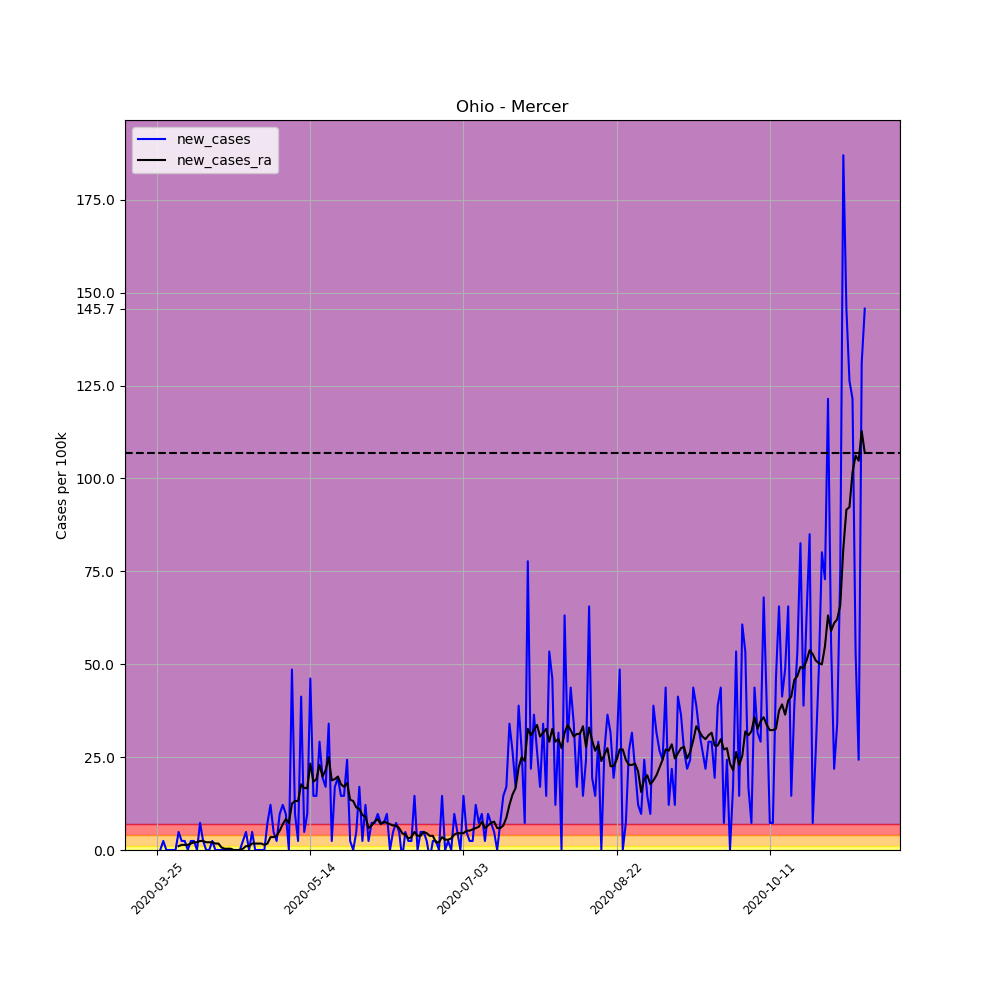

Source data for this figure (header and first rows):
, date, county, state, fips, cases, deaths, COUNTY, STNAME, CTYNAME, POPESTIMATE2019, per_100k, per_100k_ra, new_cases, new_cases_ra
340315, 2020-03-25, Mercer, Ohio, 39107, 1, 0, 107, Ohio, Mercer, 41172, 2.429, , , 
340316, 2020-03-26, Mercer, Ohio, 39107, 1, 0, 107, Ohio, Mercer, 41172, 2.429, , 0.0, 
340317, 2020-03-27, Mercer, Ohio, 39107, 2, 0, 107, Ohio, Mercer, 41172, 4.858, , 2.429, 
340318, 2020-03-28, Mercer, Ohio, 39107, 2, 0, 107, Ohio, Mercer, 41172, 4.858, , 0.0, 
340319, 2020-03-29, Mercer, Ohio, 39107, 2, 0, 107, Ohio, Mercer, 41172, 4.858, , 0.0, 
340320, 2020-03-30, Mercer, Ohio, 39107, 2, 0, 107, Ohio, Mercer, 41172, 4.858, , 0.0, 
340321, 2020-03-31, Mercer, Ohio, 39107, 2, 0, 107, Ohio, Mercer, 41172, 4.858, 4.164, 0.0, 
340322, 2020-04-01, Mercer, Ohio, 39107, 4, 0, 107, Ohio, Mercer, 41172, 9.715, 5.205, 4.858, 1.041
340323, 2020-04-02, Mercer, Ohio, 39107, 5, 0, 107, Ohio, Mercer, 41172, 12.14, 6.593, 2.429, 1.388
340324, 2020-04-03, Mercer, Ohio, 39107, 6, 0, 107, Ohio, Mercer, 41172, 14.57, 7.98, 2.429, 1.388
340325, 2020-04-04, Mercer, Ohio, 39107, 6, 1, 107, Ohio, Mercer, 41172, 14.57, 9.368, 0.0, 1.388
340326, 2020-04-05, Mercer, Ohio, 39107, 7, 1, 107, Ohio, Mercer, 41172, 17, 11.1, 2.429, 1.735
340327, 2020-04-06, Mercer, Ohio, 39107, 8, 1, 107, Ohio, Mercer, 41172, 19.43, 13.19, 2.429, 2.082
340328, 2020-04-07, Mercer, Ohio, 39107, 8, 1, 107, Ohio, Mercer, 41172, 19.43, 15.27, 0.0, 2.082
340329, 2020-04-08, Mercer, Ohio, 39107, 11, 1, 107, Ohio, Mercer, 41172, 26.72, 17.7, 7.287, 2.429
340330, 2020-04-09, Mercer, Ohio, 39107, 12, 1, 107, Ohio, Mercer, 41172, 29.15, 20.12, 2.429, 2.429
340331, 2020-04-10, Mercer, Ohio, 39107, 12, 1, 107, Ohio, Mercer, 41172, 29.15, 22.21, 0.0, 2.082
340332, 2020-04-11, Mercer, Ohio, 39107, 12, 1, 107, Ohio, Mercer, 41172, 29.15, 24.29, 0.0, 2.082
340333, 2020-04-12, Mercer, Ohio, 39107, 13, 1, 107, Ohio, Mercer, 41172, 31.57, 26.37, 2.429, 2.082
340334, 2020-04-13, Mercer, Ohio, 39107, 13, 1, 107, Ohio, Mercer, 41172, 31.57, 28.11, 0.0, 1.735
340335, 2020-04-14, Mercer, Ohio, 39107, 13, 1, 107, Ohio, Mercer, 41172, 31.57, 29.84, 0.0, 1.735
340336, 2020-04-15, Mercer, Ohio, 39107, 13, 1, 107, Ohio, Mercer, 41172, 31.57, 30.53, 0.0, 0.694
340337, 2020-04-16, Mercer, Ohio, 39107, 13, 1, 107, Ohio, Mercer, 41172, 31.57, 30.88, 0.0, 0.347
340338, 2020-04-17, Mercer, Ohio, 39107, 13, 1, 107, Ohio, Mercer, 41172, 31.57, 31.23, 0.0, 0.347
340339, 2020-04-18, Mercer, Ohio, 39107, 13, 1, 107, Ohio, Mercer, 41172, 31.57, 31.57, 0.0, 0.347
340340, 2020-04-19, Mercer, Ohio, 39107, 13, 1, 107, Ohio, Mercer, 41172, 31.57, 31.57, 0.0, 0.0
340341, 2020-04-20, Mercer, Ohio, 39107, 13, 1, 107, Ohio, Mercer, 41172, 31.57, 31.57, 0.0, 0.0
340342, 2020-04-21, Mercer, Ohio, 39107, 13, 1, 107, Ohio, Mercer, 41172, 31.57, 31.57, 0.0, 0.0
340343, 2020-04-22, Mercer, Ohio, 39107, 14, 1, 107, Ohio, Mercer, 41172, 34, 31.92, 2.429, 0.347
340344, 2020-04-23, Mercer, Ohio, 39107, 16, 1, 107, Ohio, Mercer, 41172, 38.86, 32.96, 4.858, 1.041
340345, 2020-04-24, Mercer, Ohio, 39107, 16, 1, 107, Ohio, Mercer, 41172, 38.86, 34, 0.0, 1.041
340346, 2020-04-25, Mercer, Ohio, 39107, 18, 1, 107, Ohio, Mercer, 41172, 43.72, 35.74, 4.858, 1.735
340347, 2020-04-26, Mercer, Ohio, 39107, 18, 1, 107, Ohio, Mercer, 41172, 43.72, 37.47, 0.0, 1.735
340348, 2020-04-27, Mercer, Ohio, 39107, 18, 1, 107, Ohio, Mercer, 41172, 43.72, 39.21, 0.0, 1.735
340349, 2020-04-28, Mercer, Ohio, 39107, 18, 1, 107, Ohio, Mercer, 41172, 43.72, 40.94, 0.0, 1.735
340350, 2020-04-29, Mercer, Ohio, 39107, 18, 1, 107, Ohio, Mercer, 41172, 43.72, 42.33, 0.0, 1.388
340351, 2020-04-30, Mercer, Ohio, 39107, 21, 1, 107, Ohio, Mercer, 41172, 51.01, 44.07, 7.287, 1.735
340352, 2020-05-01, Mercer, Ohio, 39107, 26, 1, 107, Ohio, Mercer, 41172, 63.15, 47.54, 12.14, 3.47
340353, 2020-05-02, Mercer, Ohio, 39107, 28, 1, 107, Ohio, Mercer, 41172, 68.01, 51.01, 4.858, 3.47
340354, 2020-05-03, Mercer, Ohio, 39107, 29, 1, 107, Ohio, Mercer, 41172, 70.44, 54.82, 2.429, 3.817
340355, 2020-05-04, Mercer, Ohio, 39107, 33, 1, 107, Ohio, Mercer, 41172, 80.15, 60.03, 9.715, 5.205
340356, 2020-05-05, Mercer, Ohio, 39107, 38, 1, 107, Ohio, Mercer, 41172, 92.3, 66.97, 12.14, 6.94
340357, 2020-05-06, Mercer, Ohio, 39107, 42, 1, 107, Ohio, Mercer, 41172, 102, 75.29, 9.715, 8.327
340358, 2020-05-07, Mercer, Ohio, 39107, 42, 1, 107, Ohio, Mercer, 41172, 102, 82.58, 0.0, 7.287
340359, 2020-05-08, Mercer, Ohio, 39107, 62, 1, 107, Ohio, Mercer, 41172, 150.6, 95.07, 48.58, 12.49
340360, 2020-05-09, Mercer, Ohio, 39107, 66, 1, 107, Ohio, Mercer, 41172, 160.3, 108.3, 9.715, 13.19
340361, 2020-05-10, Mercer, Ohio, 39107, 67, 1, 107, Ohio, Mercer, 41172, 162.7, 121.4, 2.429, 13.19
340362, 2020-05-11, Mercer, Ohio, 39107, 84, 1, 107, Ohio, Mercer, 41172, 204, 139.1, 41.29, 17.7
340363, 2020-05-12, Mercer, Ohio, 39107, 86, 1, 107, Ohio, Mercer, 41172, 208.9, 155.8, 4.858, 16.65
340364, 2020-05-13, Mercer, Ohio, 39107, 90, 1, 107, Ohio, Mercer, 41172, 218.6, 172.4, 9.715, 16.65
340365, 2020-05-14, Mercer, Ohio, 39107, 109, 1, 107, Ohio, Mercer, 41172, 264.7, 195.7, 46.15, 23.25
340366, 2020-05-15, Mercer, Ohio, 39107, 115, 1, 107, Ohio, Mercer, 41172, 279.3, 214.1, 14.57, 18.39
340367, 2020-05-16, Mercer, Ohio, 39107, 121, 1, 107, Ohio, Mercer, 41172, 293.9, 233.2, 14.57, 19.08
340368, 2020-05-17, Mercer, Ohio, 39107, 133, 2, 107, Ohio, Mercer, 41172, 323, 256.1, 29.15, 22.9
340369, 2020-05-18, Mercer, Ohio, 39107, 141, 2, 107, Ohio, Mercer, 41172, 342.5, 275.8, 19.43, 19.78
340370, 2020-05-19, Mercer, Ohio, 39107, 148, 2, 107, Ohio, Mercer, 41172, 359.5, 297.4, 17, 21.51
340371, 2020-05-20, Mercer, Ohio, 39107, 162, 2, 107, Ohio, Mercer, 41172, 393.5, 322.3, 34, 24.98
340372, 2020-05-21, Mercer, Ohio, 39107, 163, 3, 107, Ohio, Mercer, 41172, 395.9, 341.1, 2.429, 18.74
340373, 2020-05-22, Mercer, Ohio, 39107, 170, 3, 107, Ohio, Mercer, 41172, 412.9, 360.2, 17, 19.08
340374, 2020-05-23, Mercer, Ohio, 39107, 178, 3, 107, Ohio, Mercer, 41172, 432.3, 379.9, 19.43, 19.78
... 172 more rows
